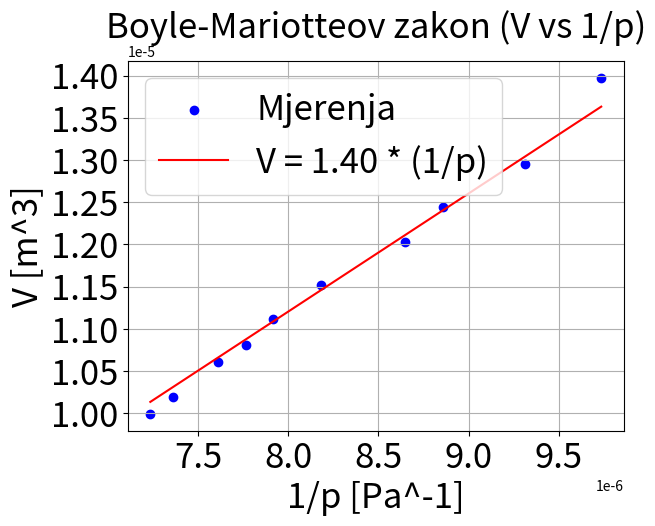
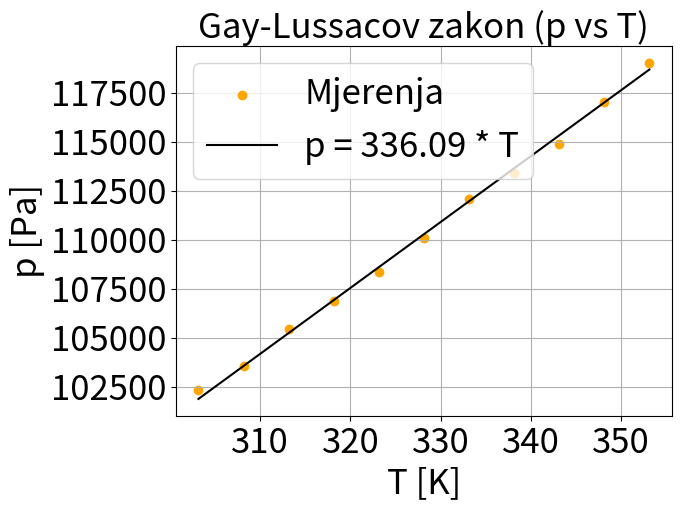
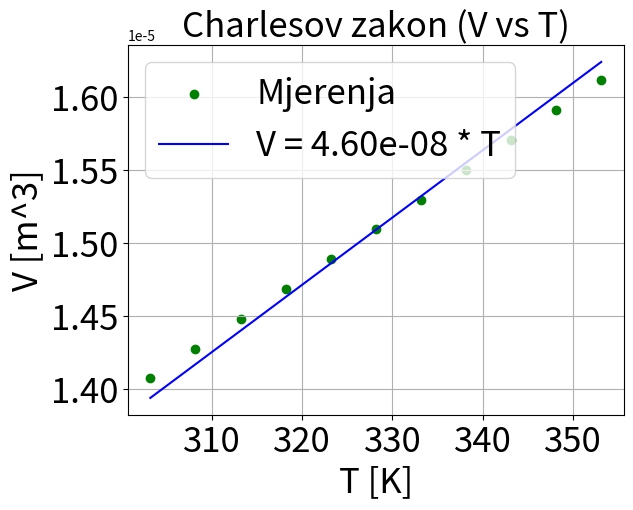

These charts were generated, in order, by the following Python code:
import numpy as np
import matplotlib.pyplot as plt
from scipy.optimize import curve_fit
patm1 = 102200  
patm2 = 102100  
T_amb = 26.1 + 273.15  
T_std = 273.15  
p_std = 101325  
V_std_mol = 0.022414  
r = (11.4e-3) / 2  

def model_zero(x, a):
    return a * x

l1 = np.array([12.7, 11.7, 11.2, 10.8, 10.3, 9.9, 9.6, 9.4, 9.0, 8.8]) * 1e-2
h1 = np.array([0.4, 3.9, 8.0, 10.1, 15.0, 18.1, 19.9, 21.9, 25.2, 27.0]) * 10 

V1 = np.pi * r**2 * l1 + 1.01e-6 
p1 = patm1 + h1 * 133.3         
inv_p1 = 1 / p1
popt1, _ = curve_fit(model_zero, inv_p1, V1)
a_boyle = popt1[0]

ni = (p1 * V1 * T_std) / (p_std * V_std_mol * T_amb)
n_mean = np.mean(ni)
R1 = a_boyle / (n_mean * T_amb)

T_C = np.array([30, 35, 40, 45, 50, 55, 60, 65, 70, 75, 80])
T_K = T_C + 273.15

l2 = np.array([12.8, 13.0, 13.2, 13.4, 13.6, 13.8, 14.0, 14.2, 14.4, 14.6, 14.8]) * 1e-2
h2 = np.array([0.2, 1.1, 2.5, 3.6, 4.7, 6.0, 7.5, 8.5, 9.6, 11.2, 12.7]) * 10

V2 = np.pi * r**2 * l2 + 1.01e-6
p2 = patm2 + h2 * 133.3

popt_p, _ = curve_fit(model_zero, T_K, p2)
c_slope = popt_p[0]

popt_V, _ = curve_fit(model_zero, T_K, V2)
b_slope = popt_V[0]

p_const = patm2
V_const = np.pi * r**2 * 12.5*1e-2 + 1.01e-6

R2 = b_slope * p_const / n_mean
R3 = c_slope * V_const / n_mean
V0 = b_slope * 273.15
p0 = c_slope * 273.15

alpha0 = b_slope / V0
beta0 = c_slope / p0

print("-" * 40)
print("JEDNADŽBE FITA (prolaz kroz ishodište):")
print(f"Boyle-Mariotte: V = {a_boyle:.4f} * (1/p)")
print(f"Gay-Lussac:     p = {c_slope:.2f} * T")
print(f"Charles:        V = {b_slope:.2e} * T")
print("-" * 40)
print(f"Srednji broj molova n: {n_mean:.6e} mol")
print(f"R1 (Boyle):     {R1:.3f} J/(mol K)")
print(f"R2 (Charles):   {R2:.3f} J/(mol K)")
print(f"R3 (Gay-Lussac): {R3:.3f} J/(mol K)")
print(f"alpha0:         {alpha0:.6f} K^-1")
print(f"beta0:          {beta0:.6f} K^-1")
print("-" * 40)

plt.figure(1)
plt.scatter(inv_p1, V1, color='blue', label='Mjerenja')
plt.plot(inv_p1, model_zero(inv_p1, a_boyle), color='red',  label=f'V = {a_boyle:.2f} * (1/p)')
plt.xlabel('1/p [Pa^-1]', fontsize=25)
plt.ylabel('V [m^3]', fontsize=25)
plt.title('Boyle-Mariotteov zakon (V vs 1/p)', fontsize=25)
plt.xticks(fontsize=25)
plt.yticks(fontsize=25)
plt.legend(fontsize=25)
plt.grid(True)

plt.figure(2)
plt.scatter(T_K, p2, color='orange', label='Mjerenja')
plt.plot(T_K, model_zero(T_K, c_slope), color='black', label=f'p = {c_slope:.2f} * T')
plt.xlabel('T [K]', fontsize=25)
plt.ylabel('p [Pa]', fontsize=25)
plt.title('Gay-Lussacov zakon (p vs T)', fontsize=25)
plt.xticks(fontsize=25)
plt.yticks(fontsize=25)
plt.legend(fontsize=25)
plt.grid(True)

plt.figure(3)
plt.scatter(T_K, V2, color='green', label='Mjerenja')
plt.plot(T_K, model_zero(T_K, b_slope), color='blue',  label=f'V = {b_slope:.2e} * T')
plt.xlabel('T [K]', fontsize=25)
plt.ylabel('V [m^3]', fontsize=25)
plt.title('Charlesov zakon (V vs T)', fontsize=25)
plt.xticks(fontsize=25)
plt.yticks(fontsize=25)
plt.legend(fontsize=25)
plt.grid(True)

plt.show()
